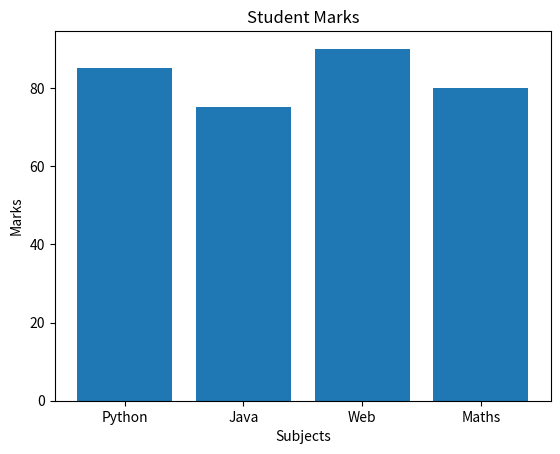

Write the Python code that produced this figure.
import matplotlib.pyplot as plt
subjects = ["Python", "Java", "Web", "Maths"]
marks = [85, 75, 90, 80]
plt.bar(subjects, marks)
plt.title("Student Marks")
plt.xlabel("Subjects")
plt.ylabel("Marks")
plt.savefig("student_marks.png")
print("Bar chart created successfully!")
